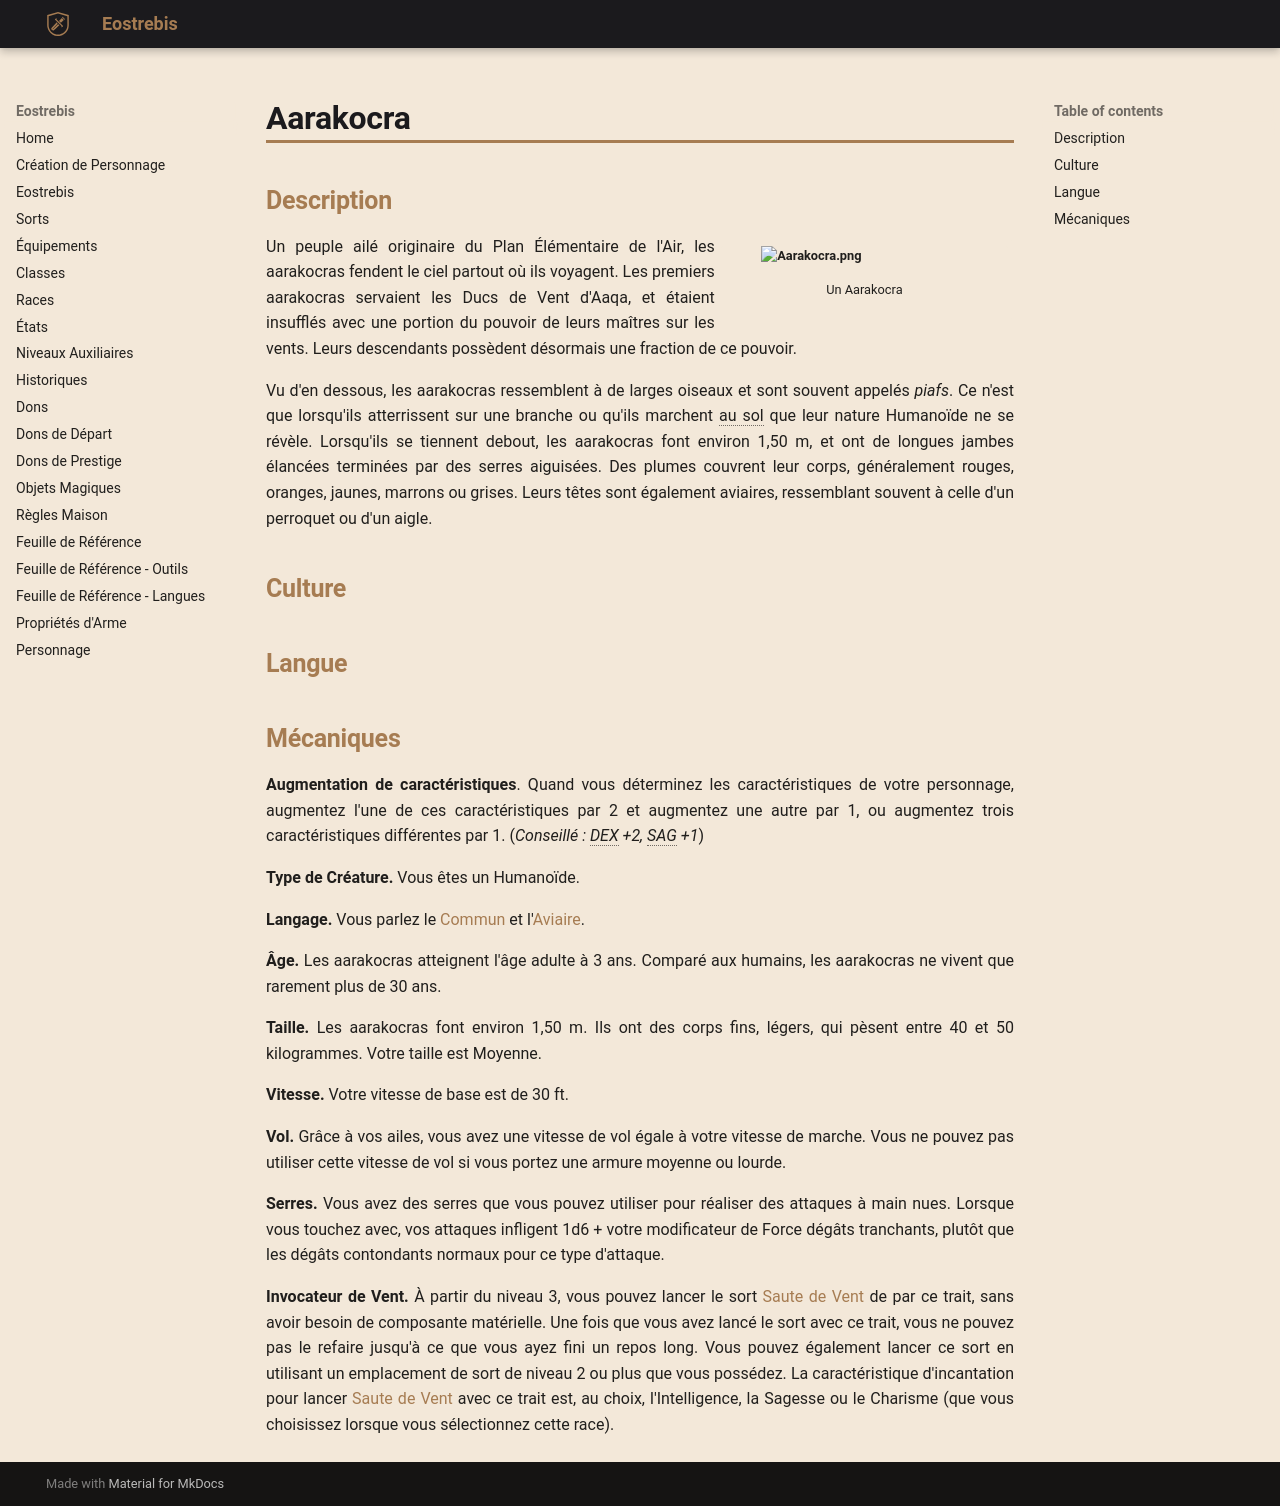

repository: Eostrebis/5e.VF · page: races/Aarakocra/index.html · generator: mkdocs

---
subrace: false
writing_status: finished
---
## Description

> [!figure-right] ![[Aarakocra.png]] 
><center>Un Aarakocra</center>

Un peuple ailé originaire du Plan Élémentaire de l'Air, les aarakocras fendent le ciel partout où ils voyagent. Les premiers aarakocras servaient les Ducs de Vent d'Aaqa, et étaient insufflés avec une portion du pouvoir de leurs maîtres sur les vents. Leurs descendants possèdent désormais une fraction de ce pouvoir.

Vu d'en dessous, les aarakocras ressemblent à de larges oiseaux et sont souvent appelés *piafs*. Ce n'est que lorsqu'ils atterrissent sur une branche ou qu'ils marchent au sol que leur nature Humanoïde ne se révèle. Lorsqu'ils se tiennent debout, les aarakocras font environ 1,50 m, et ont de longues jambes élancées terminées par des serres aiguisées. Des plumes couvrent leur corps, généralement rouges, oranges, jaunes, marrons ou grises. Leurs têtes sont également aviaires, ressemblant souvent à celle d'un perroquet ou d'un aigle.
## Culture

## Langue

## Mécaniques

**Augmentation de caractéristiques**. Quand vous déterminez les caractéristiques de votre personnage, augmentez l'une de ces caractéristiques par 2 et augmentez une autre par 1, ou augmentez trois caractéristiques différentes par 1. (*Conseillé : DEX +2, SAG +1*)

**Type de Créature.** Vous êtes un Humanoïde.

**Langage.** Vous parlez le [[Langues#Commun|Commun]] et l'[[Langues#Aviaire|Aviaire]].

**Âge.** Les aarakocras atteignent l'âge adulte à 3 ans. Comparé aux humains, les aarakocras ne vivent que rarement plus de 30 ans.

**Taille.** Les aarakocras font environ 1,50 m. Ils ont des corps fins, légers, qui pèsent entre 40 et 50 kilogrammes. Votre taille est Moyenne.

**Vitesse.** Votre vitesse de base est de 30 ft.

**Vol.** Grâce à vos ailes, vous avez une vitesse de vol égale à votre vitesse de marche. Vous ne pouvez pas utiliser cette vitesse de vol si vous portez une armure moyenne ou lourde.

**Serres.** Vous avez des serres que vous pouvez utiliser pour réaliser des attaques à main nues. Lorsque vous touchez avec, vos attaques infligent 1d6 + votre modificateur de Force dégâts tranchants, plutôt que les dégâts contondants normaux pour ce type d'attaque.

**Invocateur de Vent.** À partir du niveau 3, vous pouvez lancer le sort [[Saute de Vent]] de par ce trait, sans avoir besoin de composante matérielle. Une fois que vous avez lancé le sort avec ce trait, vous ne pouvez pas le refaire jusqu'à ce que vous ayez fini un repos long. Vous pouvez également lancer ce sort en utilisant un emplacement de sort de niveau 2 ou plus que vous possédez. La caractéristique d'incantation pour lancer [[Saute de Vent]] avec ce trait est, au choix, l'Intelligence, la Sagesse ou le Charisme (que vous choisissez lorsque vous sélectionnez cette race).
